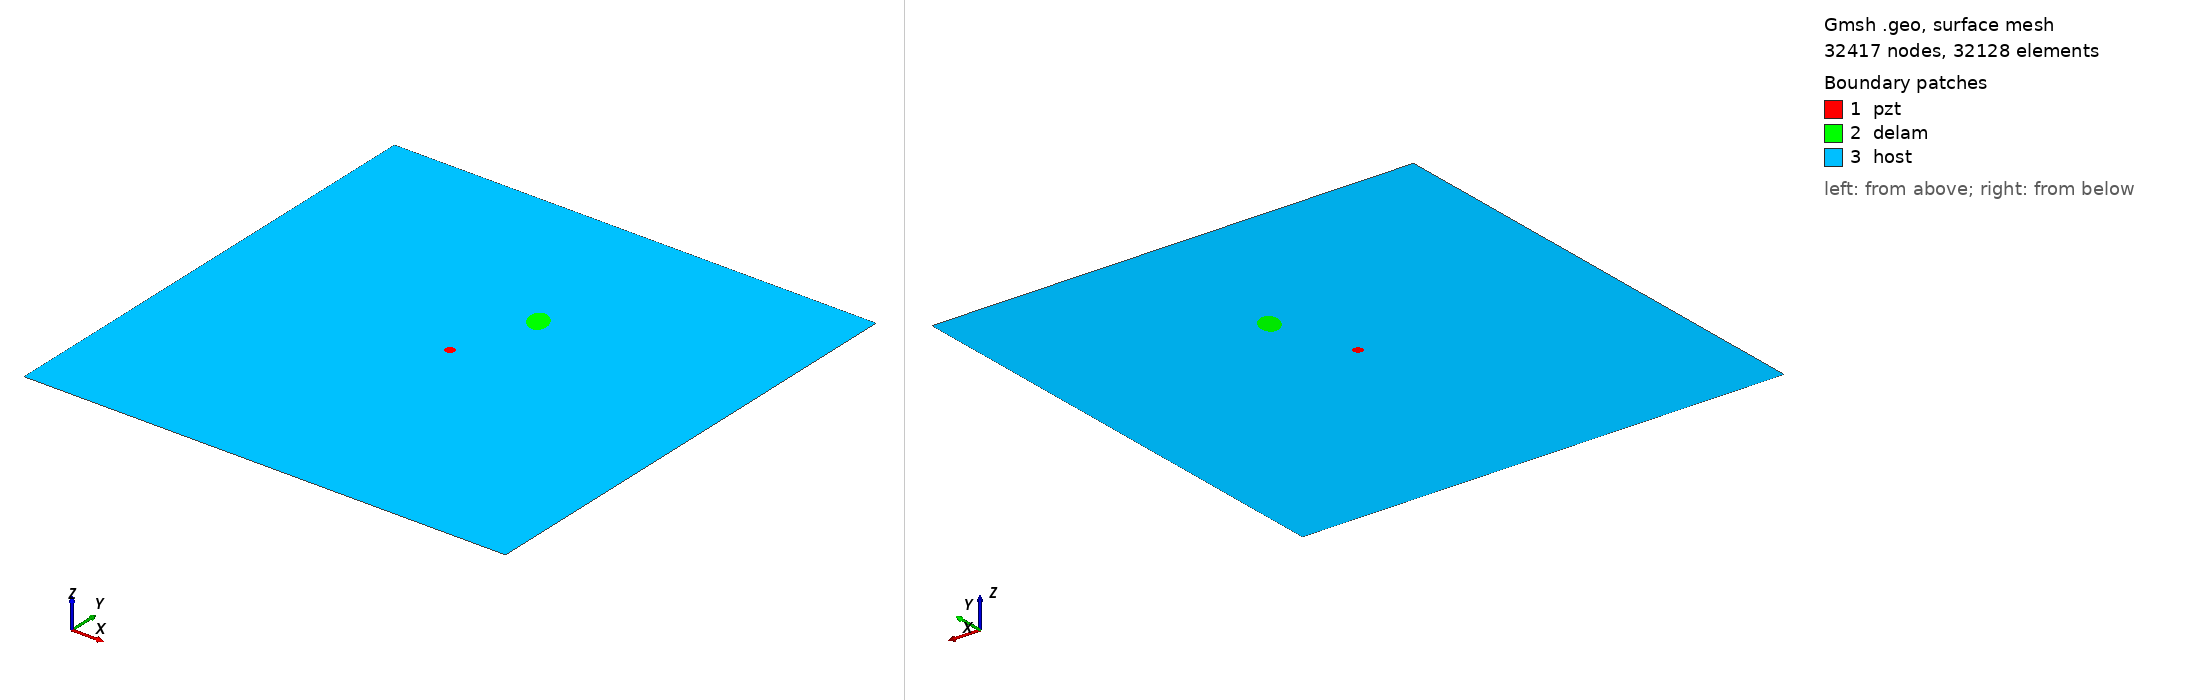

Gmsh geometry script, surface-meshed: 32417 nodes, 32128 surface elements. Boundary patches (legend numbers): 1 pzt, 2 delam, 3 host. Left view from above one corner, right view from below the opposite corner. Legend entries are the model's physical surfaces. The drawing asked Gmsh for element sizes between 1% and 20% of the model's largest extent; the script's own settings can give other sizes.

=== m2_113_delam1_position_no_66_a_15mm_b_10mm_angle_120.geo (drawn) ===
SetFactory("OpenCASCADE");
L=0.500000; 
W=0.500000; 
a=0.015000; 
b=0.010000; 
x=0.277778; 
y=0.333333; 
alpha=0.666667 *Pi; 
r=0.005000; 
xpzt=0.250000; 
ypzt=0.250000; 
//+
Point(1) = {0, 0, 0, 1.0};
//+
Point(2) = {L, 0, 0, 1.0};
//+
Point(3) = {L, W, 0, 1.0};
//+
Point(4) = {0, W, 0, 1.0};
//+
Line(1) = {1, 2};
//+
Line(2) = {2, 3};
//+
Line(3) = {3, 4};
//+
Line(4) = {4, 1};
//+
Circle(5) = {xpzt, ypzt, -0, r, 0, 2*Pi};
//+
Ellipse(6) = {x, y, -0, a, b, 0, 2*Pi};
//+
Rotate {{0, 0, 1}, {x, y, 0}, alpha} {
  Curve{6}; 
}
//+
Curve Loop(1) = {4, 1, 2, 3};
//+
Curve Loop(2) = {6};
//+
Curve Loop(3) = {5};
//+
Curve Loop(4) = {6};
//+
Curve Loop(5) = {5};
//+
Plane Surface(1) = {5};
//+
Plane Surface(2) = {4};
//+
Plane Surface(3) = {1, 2, 3};
//+
Point(9) = {xpzt, ypzt, 0, 1.0};
//+
Point{9} In Surface {1};// mesh node at centre of pzt
//+
Physical Surface("pzt") = {1};
//+
Physical Surface("delam") = {2};
//+
Physical Surface("host") = {3};

Mesh.Algorithm = 6; // Frontal
Mesh.CharacteristicLengthFactor = 0.070000;
Mesh.CharacteristicLengthMin = 0.001000;
Mesh.CharacteristicLengthMax = 0.200000;
Mesh.RecombineAll = 1; // Apply recombination algorithm
Mesh.SubdivisionAlgorithm = 1; // 1: all quadrangles
Mesh.Smoothing = 1;
